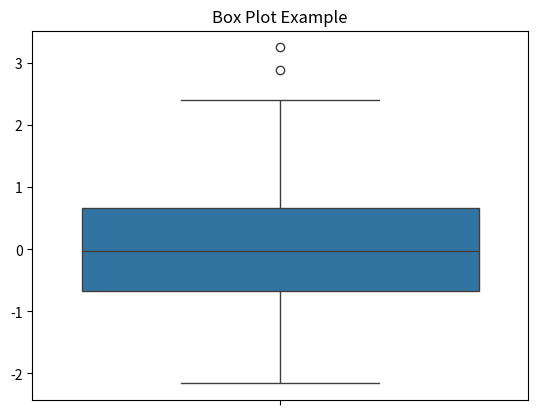

Reproduce this figure in Python.
#Boxplots
#To show the distribution of data and detect outliers.

import seaborn as sns
import matplotlib.pyplot as plt
import numpy as np

data = np.random.randn(100)
sns.boxplot(y=data)
plt.title("Box Plot Example")
plt.show()
